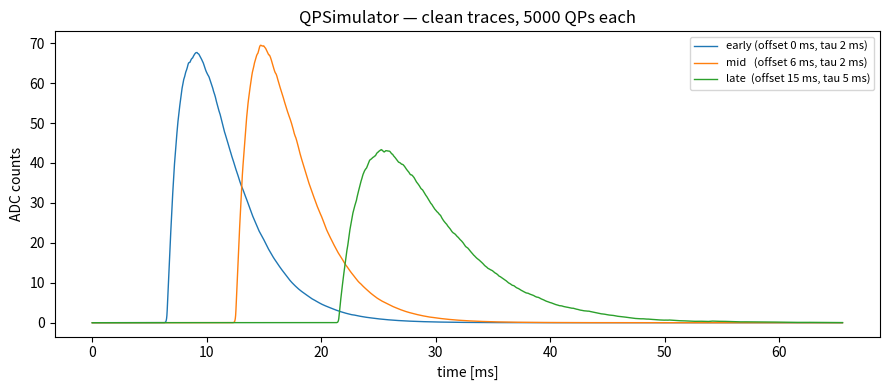

Here is the Python script that generated this plot:
"""
Minimal QP (Quasi-Particle) trace simulator — standalone.

Generates a clean (noise-free) QP signal trace from an explicit array of
QP arrival times. Each QP arrival contributes one single-QP response template
to the trace; the result is the sum.

Conventions match the existing DELight ``TraceSimulator`` phonon path:
    * Single-QP template = exp(+(t - trigger_time)/tau_rise) for t <= trigger_time,
                           exp(-(t - trigger_time)/tau_decay) for t >  trigger_time
      So a QP arriving at t=0 produces a peak at t=trigger_time, with a leading
      rise of timescale tau_rise and a trailing decay of timescale tau_decay.
    * Per-QP ADC amplitude = gain_QE * E_to_ADC * 1e-3 * meV_per_QP
      (the 1e-3 converts the assumed ~1 meV per phonon to eV).

This module has no dependency on the rest of the TraceSimulator package.
Add your own noise on top of the returned trace.

Example
-------
>>> sim = QPSimulator()
>>> rng = np.random.default_rng(0)
>>> arrival_times_ns = rng.exponential(scale=2e6, size=5000) + 6e6  # ns
>>> trace = sim.generate(arrival_times_ns)        # shape (16384,)
>>> trace_with_noise = trace + my_noise_module.generate(len(trace))
"""

from __future__ import annotations

import numpy as np


class QPSimulator:
    """Minimal clean-trace QP simulator.

    Parameters
    ----------
    sampling_frequency : float
        Digitizer sampling frequency in Hz. Default 2.5e5 (matches TraceSimulator).
    trace_samples : int
        Number of samples in the output trace. Default 16384.
    tau_rise : float
        Single-QP response rise time in ns. Default 50e3.
    tau_decay : float
        Single-QP response decay time in ns. Default 3e6.
    trigger_time : float or None
        Time within the trace (ns) at which a QP arriving at t=0 will peak.
        If None, defaults to 10% of the trace duration.
    gain_QE : float
        Quasi-particle energy-to-charge gain (matches TraceSimulator).
    E_to_ADC : float
        eV -> ADC conversion factor (matches TraceSimulator).
    meV_per_QP : float
        Mean energy per QP in meV. Default 1.0.
    """

    def __init__(
        self,
        sampling_frequency: float = 2.5e5,
        trace_samples: int = 16_384,
        tau_rise: float = 50e3,
        tau_decay: float = 3e6,
        trigger_time: float | None = None,
        gain_QE: float = 15.0,
        E_to_ADC: float = 2.0,
        meV_per_QP: float = 1.0,
    ):
        # Digitizer
        self.frequency = float(sampling_frequency)
        self.dt = 1.0 / self.frequency * 1e9              # ns per sample
        self.trace_samples = int(trace_samples)
        self.trace_duration = self.dt * self.trace_samples  # ns

        # Pulse shape
        self.tau_rise = float(tau_rise)
        self.tau_decay = float(tau_decay)
        self.trigger_time = (
            0.1 * self.trace_duration if trigger_time is None else float(trigger_time)
        )

        # Amplitude (ADC counts per single QP)
        self.gain_QE = float(gain_QE)
        self.E_to_ADC = float(E_to_ADC)
        self.meV_per_QP = float(meV_per_QP)
        self.qp_amplitude = self.gain_QE * self.E_to_ADC * 1e-3 * self.meV_per_QP

        # Histogram bin edges for arrival times: length trace_samples + 1
        self.t_edges = np.arange(0.0, self.trace_duration + self.dt / 2.0, self.dt)

        self._build_template()

    # ------------------------------------------------------------------ #
    # Template
    # ------------------------------------------------------------------ #
    def _build_template(self) -> None:
        """Build single-QP response template (length 2.5 * trace_samples)."""
        xs = np.arange(0.0, self.trace_duration * 2.5, self.dt)
        # Cap the exponent at 0 in each branch so the unused half never
        # overflows; the `np.where` selects the correct half regardless.
        rising = np.exp(np.minimum((xs - self.trigger_time) / self.tau_rise, 0.0))
        falling = np.exp(np.minimum(-(xs - self.trigger_time) / self.tau_decay, 0.0))
        self.template = np.where(xs <= self.trigger_time, rising, falling)

    # ------------------------------------------------------------------ #
    # Public API
    # ------------------------------------------------------------------ #
    def generate(
        self,
        arrival_times,
        return_amplitude: bool = False,
    ) -> "np.ndarray | tuple[np.ndarray, float]":
        """Return a clean QP trace (in ADC counts) for the given arrivals.

        Parameters
        ----------
        arrival_times : array_like of float
            QP arrival times in ns. Each entry is one QP. Times outside
            [0, trace_duration) are silently dropped.
        return_amplitude : bool, optional
            When True, also return the true signal amplitude in ADC counts:
            ``amplitude_true = n_inside * self.qp_amplitude`` where
            ``n_inside`` is the number of arrival times that fall within
            ``[0, trace_duration)``. Default False (original behaviour).

        Returns
        -------
        trace : np.ndarray, shape (trace_samples,)
            Clean QP trace, float ADC counts. Add noise yourself.
        amplitude_true : float
            Only returned when ``return_amplitude=True``. True signal
            amplitude in ADC counts.
        """
        t = np.asarray(arrival_times, dtype=float).ravel()
        if t.size == 0:
            trace = np.zeros(self.trace_samples, dtype=float)
            return (trace, 0.0) if return_amplitude else trace
        counts, _ = np.histogram(t, bins=self.t_edges)
        trace = self._sum_template(counts) * self.qp_amplitude
        if return_amplitude:
            amplitude_true = float(counts.sum()) * self.qp_amplitude
            return trace, amplitude_true
        return trace

    def generate_family(
        self,
        n_events: int,
        tau_decay_range: "tuple[float, float]" = (3e6, 3e6),
        t0_jitter_range: "tuple[float, float]" = (0.0, 0.0),
        n_QP_range: "tuple[int, int]" = (5000, 5000),
        rng: "np.random.Generator | None" = None,
    ) -> "tuple[np.ndarray, dict]":
        """Generate ``n_events`` clean traces with independently drawn per-event
        parameters.

        For each event:

        * ``tau_decay`` is drawn uniformly from ``tau_decay_range``.
        * ``trigger_time`` = ``self.trigger_time`` + Uniform(``t0_jitter_range``).
        * ``n_QP`` is drawn uniformly (integer) from ``n_QP_range``.
        * Arrival times are drawn as Exponential(scale=2e6 ns) + trigger_time,
          matching the existing demo convention.
        * A temporary :class:`QPSimulator` is built with the per-event
          ``tau_decay`` and ``trigger_time`` to generate each trace; all
          other parameters are inherited from ``self``.

        No noise is added. Apply noise externally using the ``noise_module``
        classes before passing traces to an estimator.

        Parameters
        ----------
        n_events : int
            Number of events (traces) to generate.
        tau_decay_range : (float, float)
            Inclusive range for uniform draw of ``tau_decay`` in ns.
            Pass ``(x, x)`` for a fixed value.
        t0_jitter_range : (float, float)
            Inclusive range for uniform jitter (ns) added to
            ``self.trigger_time``. Pass ``(0.0, 0.0)`` for no jitter.
        n_QP_range : (int, int)
            Inclusive range for uniform integer draw of the number of QPs
            per event.
        rng : np.random.Generator or None
            Random generator for reproducibility. If None, uses
            ``np.random.default_rng()``.

        Returns
        -------
        traces : np.ndarray, shape (n_events, trace_samples)
            Clean traces (ADC counts). Add noise externally.
        params : dict
            Per-event ground-truth with keys:

            * ``'tau_decay'``    — np.ndarray, shape (n_events,)
            * ``'t0_shift'``    — np.ndarray, shape (n_events,), jitter in ns
            * ``'n_QP'``        — np.ndarray, shape (n_events,), dtype int
            * ``'amplitude_ADC'`` — np.ndarray, shape (n_events,), true peak ADC
        """
        if rng is None:
            rng = np.random.default_rng()

        tau_lo, tau_hi = float(tau_decay_range[0]), float(tau_decay_range[1])
        t0_lo, t0_hi = float(t0_jitter_range[0]), float(t0_jitter_range[1])
        nqp_lo, nqp_hi = int(n_QP_range[0]), int(n_QP_range[1])

        tau_decays = (
            np.full(n_events, tau_lo)
            if tau_lo == tau_hi
            else rng.uniform(tau_lo, tau_hi, size=n_events)
        )
        t0_shifts = (
            np.zeros(n_events)
            if t0_lo == t0_hi
            else rng.uniform(t0_lo, t0_hi, size=n_events)
        )
        n_qps = (
            np.full(n_events, nqp_lo, dtype=int)
            if nqp_lo == nqp_hi
            else rng.integers(nqp_lo, nqp_hi + 1, size=n_events)
        )

        traces = np.empty((n_events, self.trace_samples), dtype=float)
        amplitudes = np.empty(n_events, dtype=float)

        for i in range(n_events):
            ev_tau = tau_decays[i]
            ev_t0 = self.trigger_time + t0_shifts[i]
            ev_nqp = int(n_qps[i])

            ev_sim = QPSimulator(
                sampling_frequency=self.frequency,
                trace_samples=self.trace_samples,
                tau_rise=self.tau_rise,
                tau_decay=ev_tau,
                trigger_time=ev_t0,
                gain_QE=self.gain_QE,
                E_to_ADC=self.E_to_ADC,
                meV_per_QP=self.meV_per_QP,
            )

            arrivals = rng.exponential(scale=2e6, size=ev_nqp) + ev_t0
            trace, amp = ev_sim.generate(arrivals, return_amplitude=True)
            traces[i] = trace
            amplitudes[i] = amp

        params = {
            "tau_decay": tau_decays,
            "t0_shift": t0_shifts,
            "n_QP": n_qps,
            "amplitude_ADC": amplitudes,
        }
        return traces, params

    def get_template_at_shift(self, t0_shift_ns: float) -> np.ndarray:
        """Return the single-QP response template shifted by ``t0_shift_ns``
        nanoseconds relative to ``self.trigger_time``.

        Builds a temporary :class:`QPSimulator` with
        ``trigger_time = self.trigger_time + t0_shift_ns`` and returns its
        template (the ``self.template`` attribute) truncated to
        ``self.trace_samples``.

        Parameters
        ----------
        t0_shift_ns : float
            Shift in nanoseconds. Positive = later peak.

        Returns
        -------
        np.ndarray, shape (trace_samples,)
            Shifted single-QP template (normalised, not scaled by
            ``qp_amplitude``).
        """
        shifted_sim = QPSimulator(
            sampling_frequency=self.frequency,
            trace_samples=self.trace_samples,
            tau_rise=self.tau_rise,
            tau_decay=self.tau_decay,
            trigger_time=self.trigger_time + float(t0_shift_ns),
            gain_QE=self.gain_QE,
            E_to_ADC=self.E_to_ADC,
            meV_per_QP=self.meV_per_QP,
        )
        return shifted_sim.template[: self.trace_samples].copy()

    @staticmethod
    def estimate_psd(
        noise_traces: np.ndarray,
        sampling_frequency: float,
    ) -> "tuple[np.ndarray, np.ndarray]":
        """Estimate the one-sided noise PSD from an array of noise-only traces.

        For each trace, computes the real FFT, takes the squared magnitude,
        and averages across traces. The result is normalised so that
        ``sum(J_k) * (fs / N)`` equals the mean noise power, matching the
        convention used by ``NoiseGenerator``.

        Normalisation: ``J_k = mean(|FFT(x)|^2) * 2 / (N * fs)``

        where ``N = trace_samples`` and ``fs = sampling_frequency``.
        The factor of 2 accounts for folding negative frequencies into the
        one-sided spectrum (the DC and Nyquist bins are **not** doubled, in
        keeping with the standard ``numpy.fft.rfft`` convention, but for
        traces long enough for those bins to be negligible the difference
        is immaterial).

        Parameters
        ----------
        noise_traces : np.ndarray, shape (N_traces, trace_samples)
            Noise-only traces. Must be 2-D.
        sampling_frequency : float
            Digitizer sampling rate in Hz.

        Returns
        -------
        frequencies : np.ndarray, shape (trace_samples // 2 + 1,)
            One-sided frequency axis in Hz.
        J_k : np.ndarray, shape (trace_samples // 2 + 1,)
            One-sided PSD estimate (units: ADC² / Hz).
        """
        noise_traces = np.asarray(noise_traces, dtype=float)
        if noise_traces.ndim != 2:
            raise ValueError(
                "noise_traces must be 2-D with shape (N_traces, trace_samples)."
            )
        N = noise_traces.shape[1]
        fs = float(sampling_frequency)

        spectra = np.abs(np.fft.rfft(noise_traces, axis=1)) ** 2  # (N_traces, N//2+1)
        mean_spectrum = spectra.mean(axis=0)

        # One-sided PSD: multiply by 2 to fold negative frequencies, then
        # normalise by (N * fs) so the integral over positive freqs = power.
        J_k = mean_spectrum * 2.0 / (N * fs)

        frequencies = np.fft.rfftfreq(N, d=1.0 / fs)
        return frequencies, J_k

    # ------------------------------------------------------------------ #
    # Internals
    # ------------------------------------------------------------------ #
    def _sum_template(self, counts: np.ndarray) -> np.ndarray:
        """Sum-of-templates: place the template at every non-empty bin."""
        n = len(counts)
        out = np.zeros(n, dtype=float)
        for i in np.nonzero(counts)[0]:
            out[i:] += counts[i] * self.template[: n - i]
        return out


# ---------------------------------------------------------------------- #
# Self-test / quick demo
# ---------------------------------------------------------------------- #
if __name__ == "__main__":
    import matplotlib
    matplotlib.use("Agg")
    import matplotlib.pyplot as plt

    sim = QPSimulator()
    print(
        f"dt = {sim.dt:g} ns | trace = {sim.trace_duration*1e-6:.2f} ms "
        f"| trigger_time = {sim.trigger_time*1e-6:.2f} ms "
        f"| QP amplitude = {sim.qp_amplitude:g} ADC"
    )

    rng = np.random.default_rng(0)
    n_qp = 5000

    # Same number of QPs, three different arrival-time distributions
    bursts = {
        "early (offset 0 ms, tau 2 ms)":   rng.exponential(2e6, n_qp) + 0.0,
        "mid   (offset 6 ms, tau 2 ms)":   rng.exponential(2e6, n_qp) + 6e6,
        "late  (offset 15 ms, tau 5 ms)":  rng.exponential(5e6, n_qp) + 15e6,
    }

    t_axis_ms = np.arange(sim.trace_samples) * sim.dt * 1e-6
    plt.figure(figsize=(9, 4))
    for label, t_arr in bursts.items():
        plt.plot(t_axis_ms, sim.generate(t_arr), lw=1.0, label=label)
    plt.xlabel("time [ms]")
    plt.ylabel("ADC counts")
    plt.title(f"QPSimulator — clean traces, {n_qp} QPs each")
    plt.legend(fontsize=8)
    plt.tight_layout()
    out_png = "qp_simulator_demo.png"
    plt.savefig(out_png, dpi=120)
    print(f"saved {out_png}")
